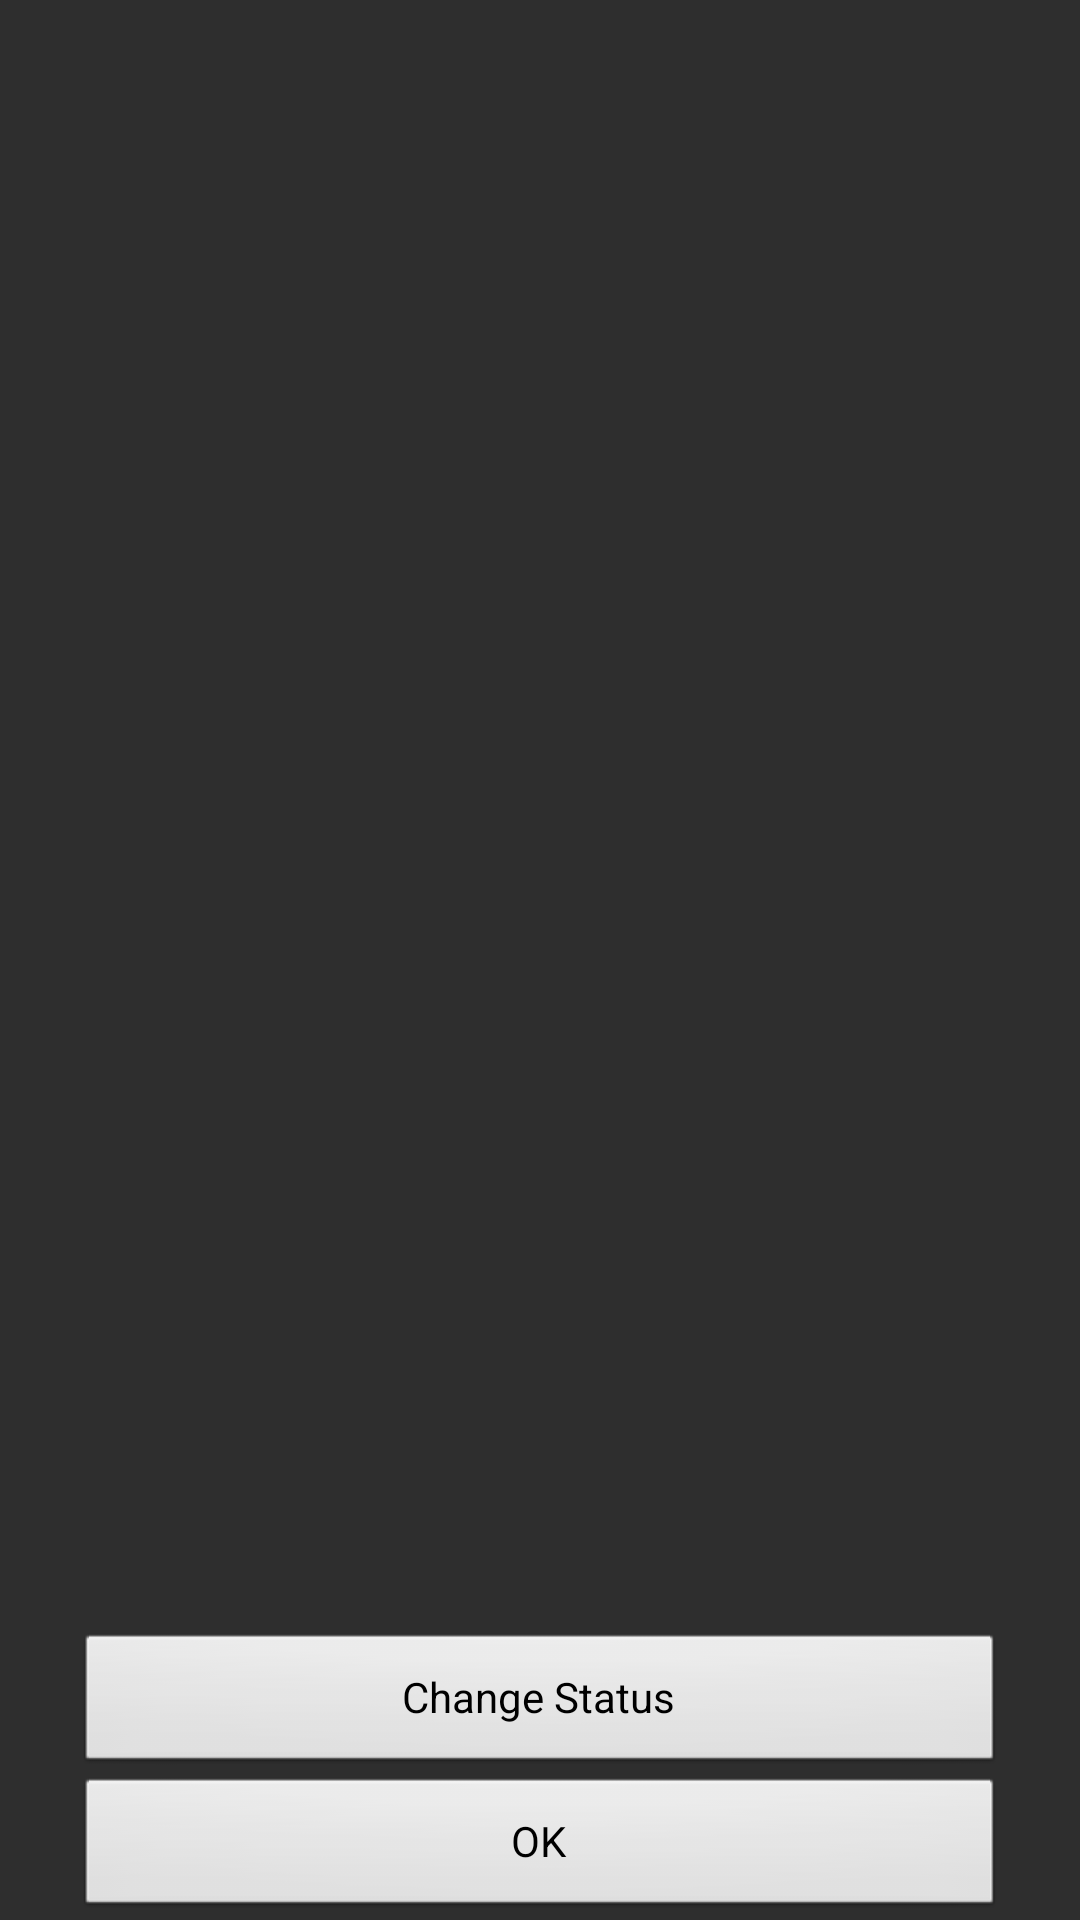

Produce the Android XML layout that renders to this screen, including the resource entries it uses.
<!-- AndroidManifest.xml: application theme AppTheme -->
<!-- res/layout/dialog_admin_order.xml -->
<?xml version="1.0" encoding="utf-8"?>
<LinearLayout xmlns:android="http://schemas.android.com/apk/res/android"
    android:layout_width="fill_parent"
    android:layout_height="fill_parent"
    android:orientation="vertical"
    android:gravity="center"
    android:background="#2E2E2E" >

    <ListView
        android:id="@+id/productsList"
        android:layout_width="fill_parent"
        android:layout_height="0dp"
        android:layout_weight="1" >
    </ListView>

    <Button
        android:id="@+id/dialogButtonStatus"
        android:layout_width="match_parent"
        android:layout_height="wrap_content"
        android:layout_marginRight="25dp"
        android:layout_marginLeft="25dp"
        android:text="@string/change_order_status" >
    </Button>
    
    <Button
        android:id="@+id/dialogButton"
        android:layout_width="match_parent"
        android:layout_height="wrap_content"
        android:layout_marginRight="25dp"
        android:layout_marginLeft="25dp"
        android:text="@string/close_order_dialog" >
    </Button>
    
</LinearLayout>
<!-- resources referenced by this layout -->
<resources>
  <string name="change_order_status">Change Status</string>
  <string name="close_order_dialog">OK</string>
  <style name="AppTheme" parent="AppBaseTheme">
          
      </style>
  <style name="AppBaseTheme" parent="android:Theme.Light">
          
      </style>
</resources>
